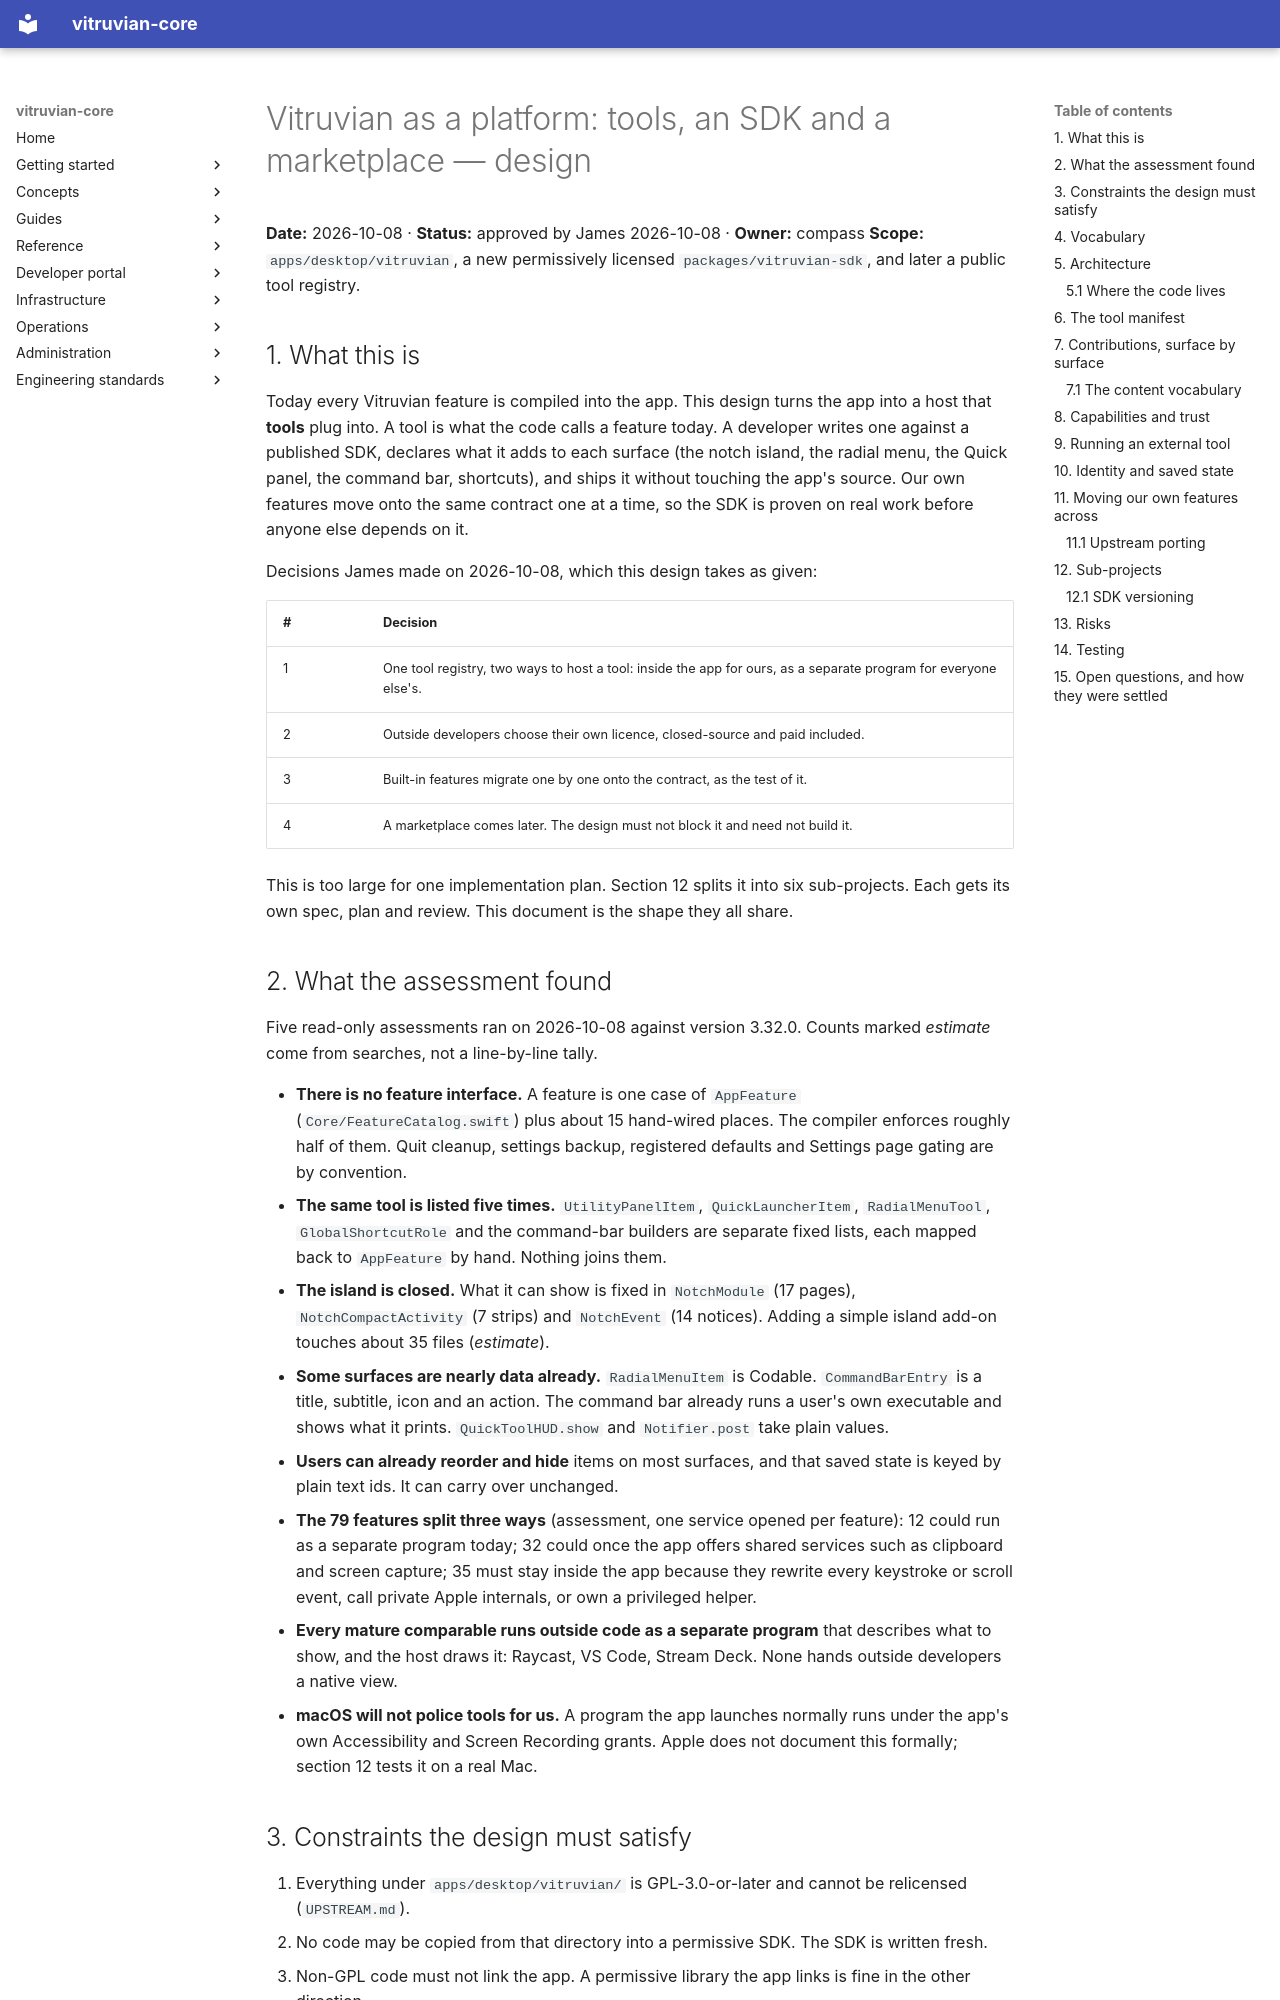

repository: VitruvianSoftware/vitruvian-core · page: superpowers/specs/2026-10-08-vitruvian-tool-platform-design/index.html · generator: mkdocs

# Vitruvian as a platform: tools, an SDK and a marketplace — design

**Date:** 2026-10-08 · **Status:** approved by James 2026-10-08 · **Owner:** compass
**Scope:** `apps/desktop/vitruvian`, a new permissively licensed
`packages/vitruvian-sdk`, and later a public tool registry.

## 1. What this is

Today every Vitruvian feature is compiled into the app. This design turns the
app into a host that **tools** plug into. A tool is what the code calls a
feature today. A developer writes one against a published SDK, declares what it
adds to each surface (the notch island, the radial menu, the Quick panel, the
command bar, shortcuts), and ships it without touching the app's source. Our
own features move onto the same contract one at a time, so the SDK is proven
on real work before anyone else depends on it.

Decisions James made on 2026-10-08, which this design takes as given:

| # | Decision |
|---|---|
| 1 | One tool registry, two ways to host a tool: inside the app for ours, as a separate program for everyone else's. |
| 2 | Outside developers choose their own licence, closed-source and paid included. |
| 3 | Built-in features migrate one by one onto the contract, as the test of it. |
| 4 | A marketplace comes later. The design must not block it and need not build it. |

This is too large for one implementation plan. Section 12 splits it into six
sub-projects. Each gets its own spec, plan and review. This document is the
shape they all share.

## 2. What the assessment found

Five read-only assessments ran on 2026-10-08 against version 3.32.0. Counts
marked *estimate* come from searches, not a line-by-line tally.

- **There is no feature interface.** A feature is one case of `AppFeature`
  (`Core/FeatureCatalog.swift`) plus about 15 hand-wired places. The compiler
  enforces roughly half of them. Quit cleanup, settings backup, registered
  defaults and Settings page gating are by convention.
- **The same tool is listed five times.** `UtilityPanelItem`,
  `QuickLauncherItem`, `RadialMenuTool`, `GlobalShortcutRole` and the
  command-bar builders are separate fixed lists, each mapped back to
  `AppFeature` by hand. Nothing joins them.
- **The island is closed.** What it can show is fixed in `NotchModule` (17
  pages), `NotchCompactActivity` (7 strips) and `NotchEvent` (14 notices).
  Adding a simple island add-on touches about 35 files (*estimate*).
- **Some surfaces are nearly data already.** `RadialMenuItem` is Codable.
  `CommandBarEntry` is a title, subtitle, icon and an action. The command bar
  already runs a user's own executable and shows what it prints.
  `QuickToolHUD.show` and `Notifier.post` take plain values.
- **Users can already reorder and hide** items on most surfaces, and that saved
  state is keyed by plain text ids. It can carry over unchanged.
- **The 79 features split three ways** (assessment, one service opened per
  feature): 12 could run as a separate program today; 32 could once the app
  offers shared services such as clipboard and screen capture; 35 must stay
  inside the app because they rewrite every keystroke or scroll event, call
  private Apple internals, or own a privileged helper.
- **Every mature comparable runs outside code as a separate program** that
  describes what to show, and the host draws it: Raycast, VS Code, Stream
  Deck. None hands outside developers a native view.
- **macOS will not police tools for us.** A program the app launches normally
  runs under the app's own Accessibility and Screen Recording grants. Apple
  does not document this formally; section 12 tests it on a real Mac.
